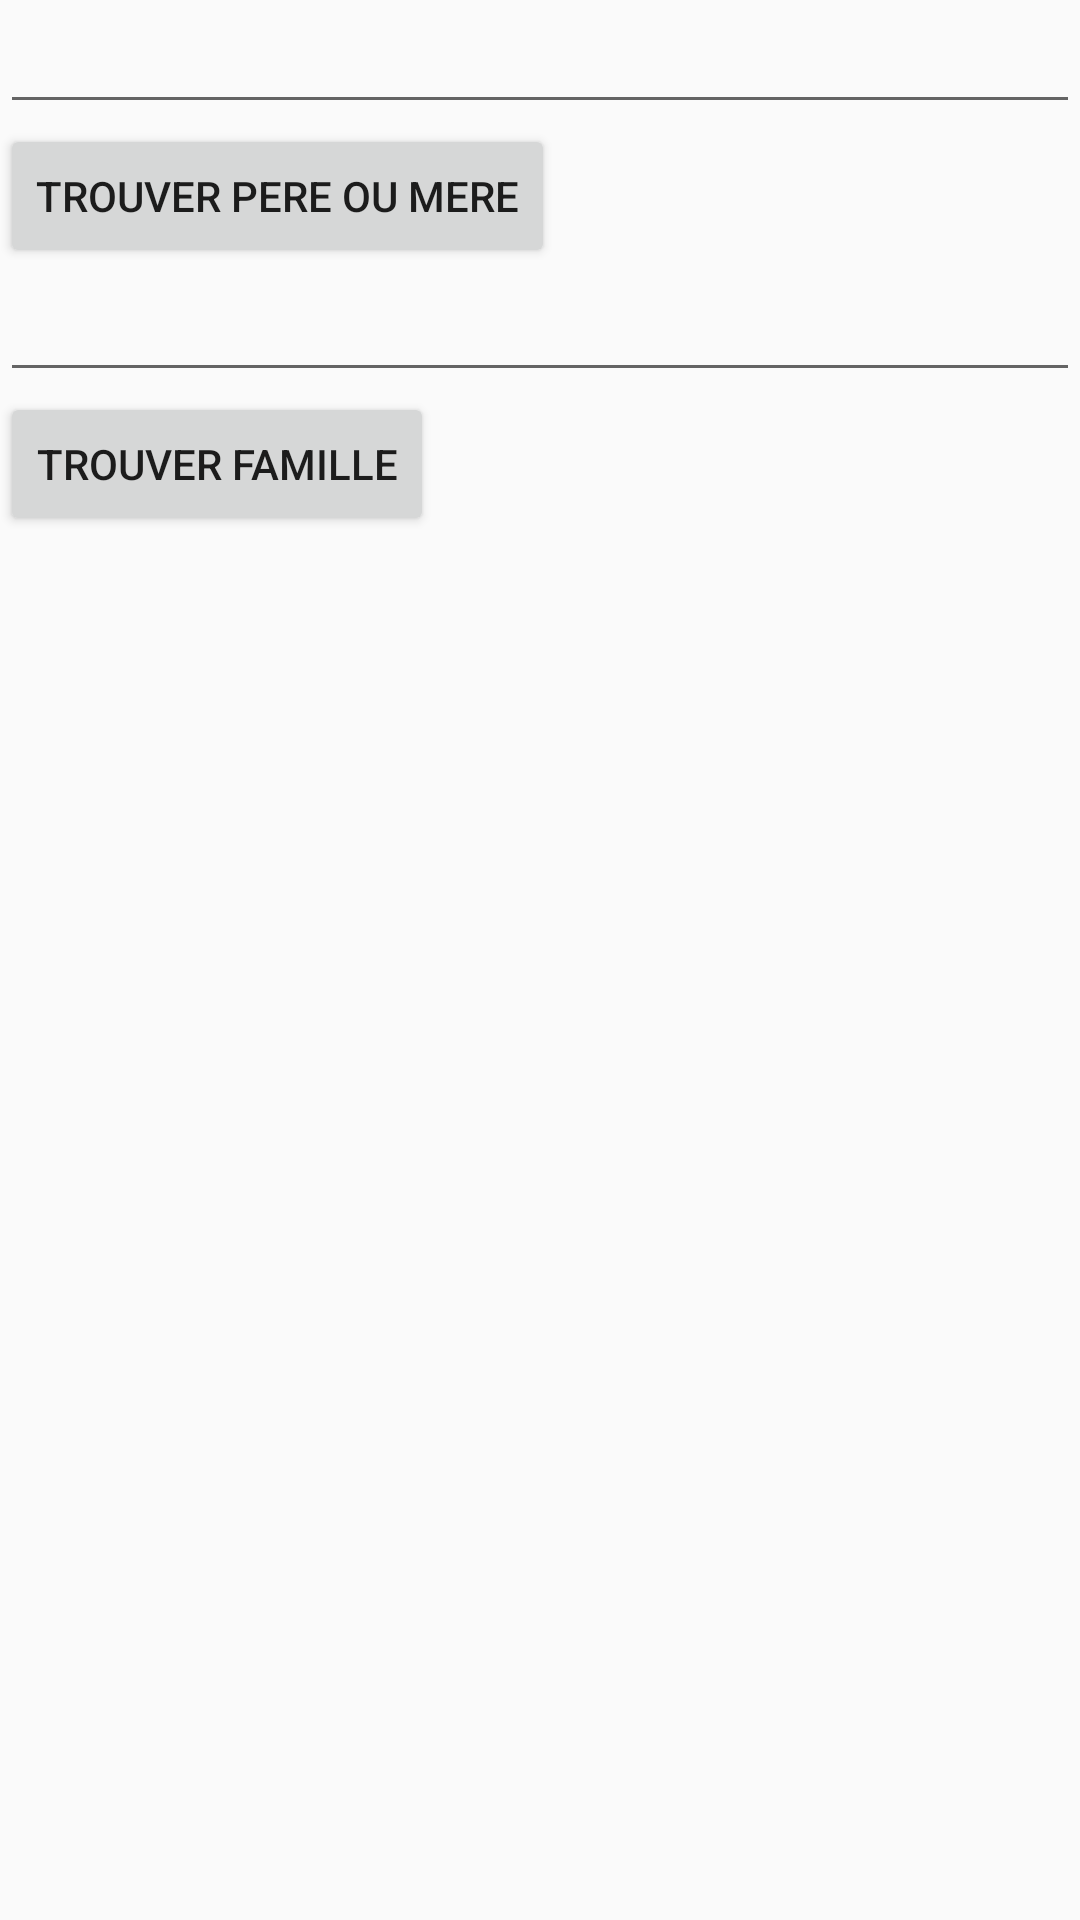

Reconstruct the res/layout file that produces this screen, plus the resources it refers to.
<!-- AndroidManifest.xml: application theme AppTheme -->
<!-- res/layout/activity_test.xml -->
<?xml version="1.0" encoding="utf-8"?>
<LinearLayout xmlns:android="http://schemas.android.com/apk/res/android"
    xmlns:app="http://schemas.android.com/apk/res-auto"
    xmlns:tools="http://schemas.android.com/tools"
    android:layout_width="match_parent"
    android:layout_height="match_parent"
    android:orientation="vertical"
    tools:context=".TestActivity">


    <EditText
        android:id="@+id/editText1"
        android:layout_width="match_parent"
        android:layout_height="wrap_content"
         />

    <Button
        android:id="@+id/button1"
        android:layout_width="wrap_content"
        android:layout_height="wrap_content"
        android:text="Trouver Pere ou Mere"
        android:onClick="rechercheLien"
        tools:layout_editor_absoluteX="33dp"
        tools:layout_editor_absoluteY="143dp" />



    <EditText
        android:id="@+id/editText2"
        android:layout_width="match_parent"
        android:layout_height="wrap_content"
        />

    <Button
        android:id="@+id/button2"
        android:layout_width="wrap_content"
        android:layout_height="wrap_content"
        android:text="Trouver famille"
        android:onClick="findKnowsPerson"
        tools:layout_editor_absoluteX="33dp"
        tools:layout_editor_absoluteY="143dp" />

</LinearLayout>
<!-- resources referenced by this layout -->
<resources>
  <style name="AppTheme" parent="Theme.AppCompat.Light.DarkActionBar">
          
          <item name="colorPrimary">@color/colorPrimary</item>
          <item name="colorPrimaryDark">@color/colorPrimaryDark</item>
          <item name="colorAccent">@color/colorAccent</item>
      </style>
  <color name="colorPrimary">#3F51B5</color>
  <color name="colorPrimaryDark">#303F9F</color>
  <color name="colorAccent">#FF4081</color>
</resources>
